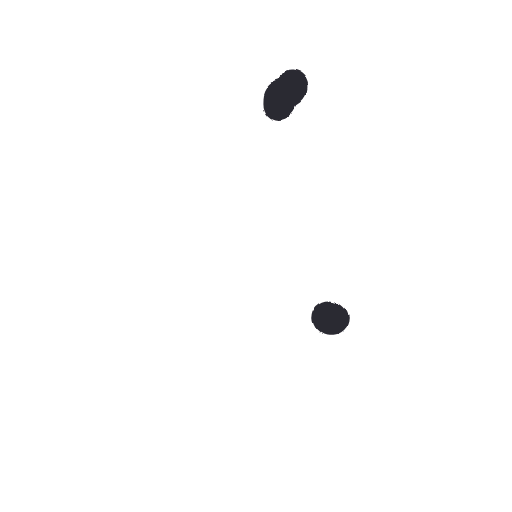
t = 0.00 s
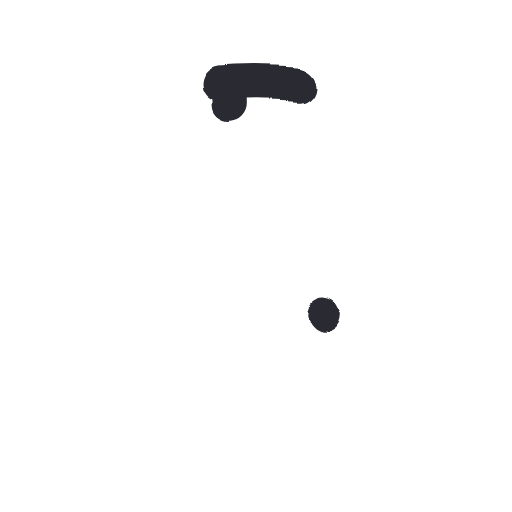
t = 0.17 s
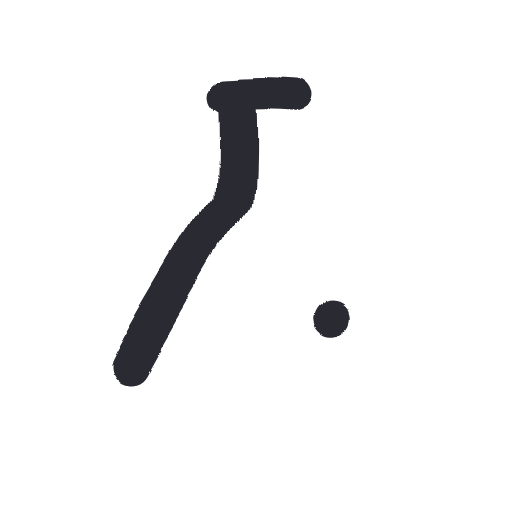
t = 0.39 s
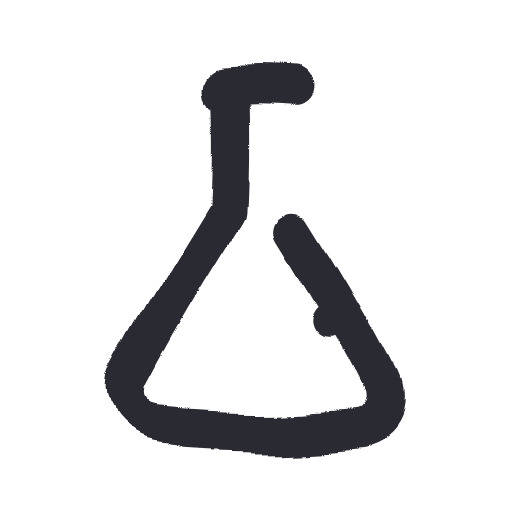
t = 0.56 s
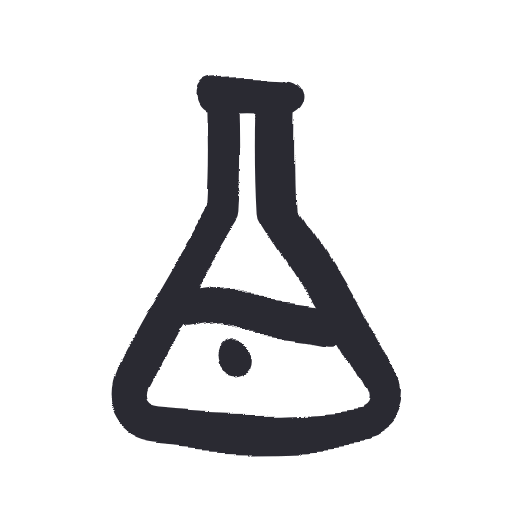
t = 0.73 s
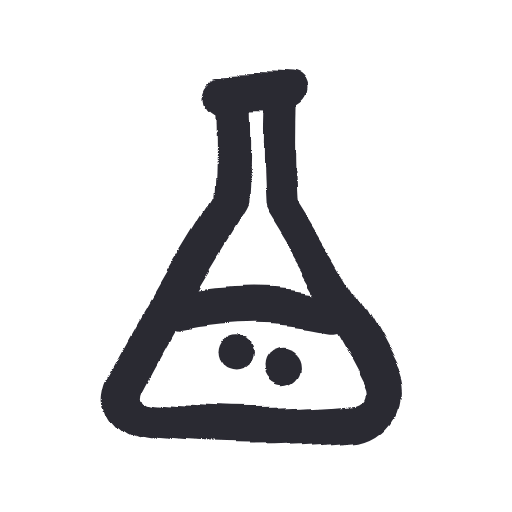
t = 0.94 s

The animated SVG that drew these frames (rendered in a browser with its animation timeline set to each time). Animation: 1 SMIL element (animate=1), 1 CSS @keyframes rule; one cycle of 0.94 s, repeats indefinitely.

<svg xmlns="http://www.w3.org/2000/svg" width="96" height="96" viewBox="0 0 48 48">
  <style>
    path {
      fill: none; stroke: #2b2a33; stroke-width: 3.4;
      stroke-linecap: round; stroke-linejoin: round;
      animation-name: draw;
      animation-timing-function: cubic-bezier(.65,.05,.36,1);
      animation-fill-mode: backwards;
    }
    /* drawn is the resting state; the animation hides the ink and puts it
       back, so a still render shows the finished icon, not nothing */
    @keyframes draw {
      from { stroke-dasharray: 1; stroke-dashoffset: 1 }
      to { stroke-dasharray: 1; stroke-dashoffset: 0 }
    }
    @media (prefers-reduced-motion: reduce) { path { animation: none } }
  </style>
  <filter id="boil" x="-30%" y="-30%" width="160%" height="160%">
    <feTurbulence type="fractalNoise" baseFrequency="0.055" numOctaves="2" seed="1" result="noise">
      <animate attributeName="seed" values="1;2;3;4;5;6" dur="0.86s" repeatCount="indefinite" calcMode="discrete"/>
    </feTurbulence>
    <feDisplacementMap in="SourceGraphic" in2="noise" scale="4" xChannelSelector="R" yChannelSelector="G"/>
  </filter>
  <g filter="url(#boil)">
    <rect width="48" height="48" fill="none"/>
    <path pathLength="1" style="animation-duration:0.15s;animation-delay:0.00s" d="M 20.5 8.5 C 22.8 8.3, 25.2 8.3, 27.5 8.5"/>
    <path pathLength="1" style="animation-duration:0.68s;animation-delay:0.10s" d="M 21.5 9 C 21.6 12.6, 21.6 16.2, 21.4 19.7 C 18.2 24.9, 15 30.1, 12.2 35.5 C 11.3 37.5, 12.4 39.4, 14.6 39.6 C 20.8 40.2, 27.2 40.2, 33.4 39.6 C 35.6 39.4, 36.7 37.4, 35.7 35.4 C 33 30, 29.8 24.8, 26.6 19.7 C 26.4 16.2, 26.4 12.7, 26.5 9.1"/>
    <path pathLength="1" style="animation-duration:0.15s;animation-delay:0.58s" d="M 17 29.5 C 21.7 28.6, 26.3 28.6, 31 29.6"/>
    <path pathLength="1" style="animation-duration:0.15s;animation-delay:0.68s" d="M 22 33.5 l .01 0"/>
    <path pathLength="1" style="animation-duration:0.15s;animation-delay:0.79s" d="M 26.5 34.5 l .01 0"/>
  </g>
</svg>
